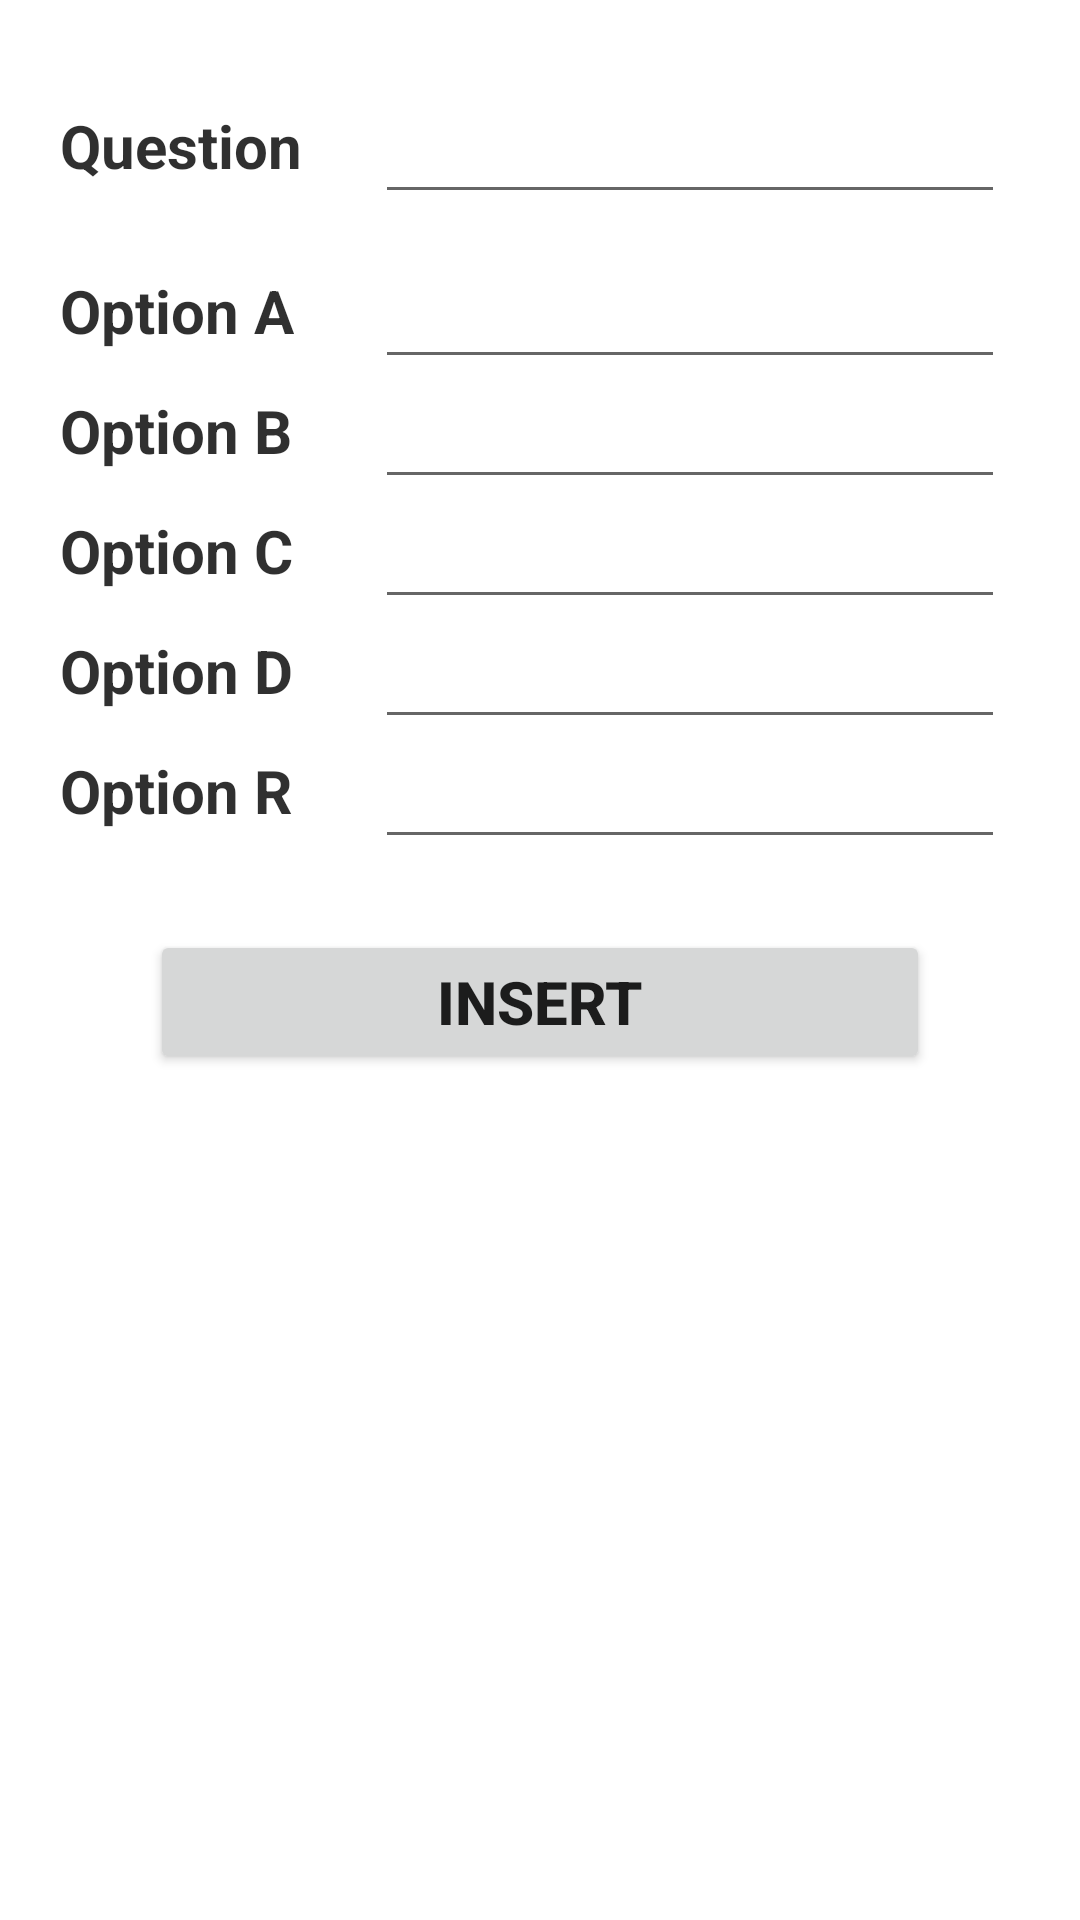

Produce the Android XML layout that renders to this screen, including the resource entries it uses.
<!-- AndroidManifest.xml: application theme Theme.Onlineexam -->
<!-- res/layout/activity_admin.xml -->
<?xml version="1.0" encoding="utf-8"?>
<androidx.constraintlayout.widget.ConstraintLayout xmlns:android="http://schemas.android.com/apk/res/android"
    xmlns:app="http://schemas.android.com/apk/res-auto"
    xmlns:tools="http://schemas.android.com/tools"
    android:layout_width="match_parent"
    android:layout_height="match_parent"
    android:background="#FFFFFF"
    android:visibility="visible"
    tools:context=".admin"
    tools:visibility="visible">
    <RelativeLayout

        android:layout_width="match_parent"

        android:layout_height="match_parent"

        tools:context=".userinterface">


        


        


        

        <TextView

            android:id="@+id/question"

            android:layout_width="wrap_content"

            android:layout_height="wrap_content"
            android:layout_marginLeft="20dp"
            android:layout_marginTop="35dp"
            android:text="Question"
            android:textColor="#DD101010"
            android:textSize="20sp"
            android:textStyle="bold" />

        <TextView

            android:id="@+id/count1"
            android:layout_width="wrap_content"
            android:layout_height="wrap_content"
            android:layout_marginLeft="20dp"
            android:layout_marginTop="90dp"
            android:textColor="#DD101010"
            android:text="Option A"
            android:textSize="20sp"
            android:textStyle="bold" />
        <TextView
            android:textColor="#DD101010"
            android:id="@+id/count6"

            android:layout_width="wrap_content"

            android:layout_height="wrap_content"
            android:layout_marginLeft="20dp"

            android:layout_marginTop="130dp"

            android:text="Option B"


            android:textSize="20sp"
            android:textStyle="bold" />

        <TextView
            android:id="@+id/count2"
            android:layout_width="wrap_content"

            android:layout_height="wrap_content"

            android:layout_marginLeft="20dp"
            android:layout_marginTop="170dp"

            android:text="Option C"

            android:textColor="#DD101010"


            android:textSize="20sp"
            android:textStyle="bold" />

        <TextView
            android:textColor="#DD101010"
            android:id="@+id/count3"
            android:layout_width="wrap_content"
            android:layout_height="wrap_content"
            android:layout_marginLeft="20dp"
            android:layout_marginTop="210dp"
            android:text="Option D"
            android:textSize="20sp"
            android:textStyle="bold" />

        <TextView
            android:id="@+id/count5"
            android:layout_width="wrap_content"
            android:layout_height="wrap_content"
            android:layout_marginLeft="20dp"
            android:layout_marginTop="250dp"
            android:text="Option R"
            android:textColor="#DD101010"
            android:textSize="20sp"
            android:textStyle="bold" />


        <Button

            android:id="@+id/submit1"

            android:layout_width="match_parent"

            android:layout_height="wrap_content"

            android:layout_marginLeft="50dp"
            android:layout_marginRight="50dp"

            android:layout_marginTop="310dp"

            android:text="insert"

            android:textSize="20sp"

            android:textStyle="bold"

            />

        <EditText
            android:id="@+id/question1"
            android:layout_width="wrap_content"
            android:layout_height="wrap_content"
            android:layout_marginLeft="125dp"
            android:layout_marginTop="30dp"
            android:ems="10"
            android:inputType="textPersonName"
            android:text="" />
        <EditText
            android:id="@+id/oa"
            android:layout_width="wrap_content"
            android:layout_height="wrap_content"
            android:ems="10"
            android:layout_marginLeft="125dp"
            android:layout_marginTop="85dp"
            android:inputType="textPersonName"
            android:text="" />
        <EditText
            android:id="@+id/ob"
            android:layout_width="wrap_content"
            android:layout_height="wrap_content"
            android:ems="10"
            android:layout_marginLeft="125dp"
            android:layout_marginTop="125dp"
            android:inputType="textPersonName"
            android:text="" />
        <EditText
            android:id="@+id/oc"
            android:layout_width="wrap_content"
            android:layout_height="wrap_content"
            android:ems="10"
            android:layout_marginLeft="125dp"
            android:layout_marginTop="165dp"
            android:inputType="textPersonName"
            android:text="" />
        <EditText
            android:id="@+id/od"
            android:layout_width="wrap_content"
            android:layout_height="wrap_content"
            android:ems="10"
            android:layout_marginLeft="125dp"
            android:layout_marginTop="205dp"
            android:inputType="textPersonName"
            android:text="" />

        <EditText
            android:id="@+id/ro"
            android:layout_width="wrap_content"
            android:layout_height="wrap_content"
            android:layout_marginLeft="125dp"
            android:layout_marginTop="245dp"
            android:ems="10"
            android:inputType="textPersonName"
            android:text="" />


        


    </RelativeLayout>
</androidx.constraintlayout.widget.ConstraintLayout>
<!-- resources referenced by this layout -->
<resources>
  <style name="Theme.Onlineexam" parent="Theme.MaterialComponents.DayNight.DarkActionBar">
          
          <item name="colorPrimary">@color/purple_500</item>
          <item name="colorPrimaryVariant">@color/purple_700</item>
          <item name="colorOnPrimary">@color/white</item>
          
          <item name="colorSecondary">@color/teal_200</item>
          <item name="colorSecondaryVariant">@color/teal_700</item>
          <item name="colorOnSecondary">@color/black</item>
          
          <item name="android:statusBarColor" tools:targetApi="l">?attr/colorPrimaryVariant</item>
          
      </style>
  <color name="purple_500">#038CF4</color>
  <color name="purple_700">#2196F3</color>
  <color name="white">#FFFFFFFF</color>
  <color name="teal_200">#FF03DAC5</color>
  <color name="teal_700">#FF018786</color>
  <color name="black">#FF000000</color>
</resources>
